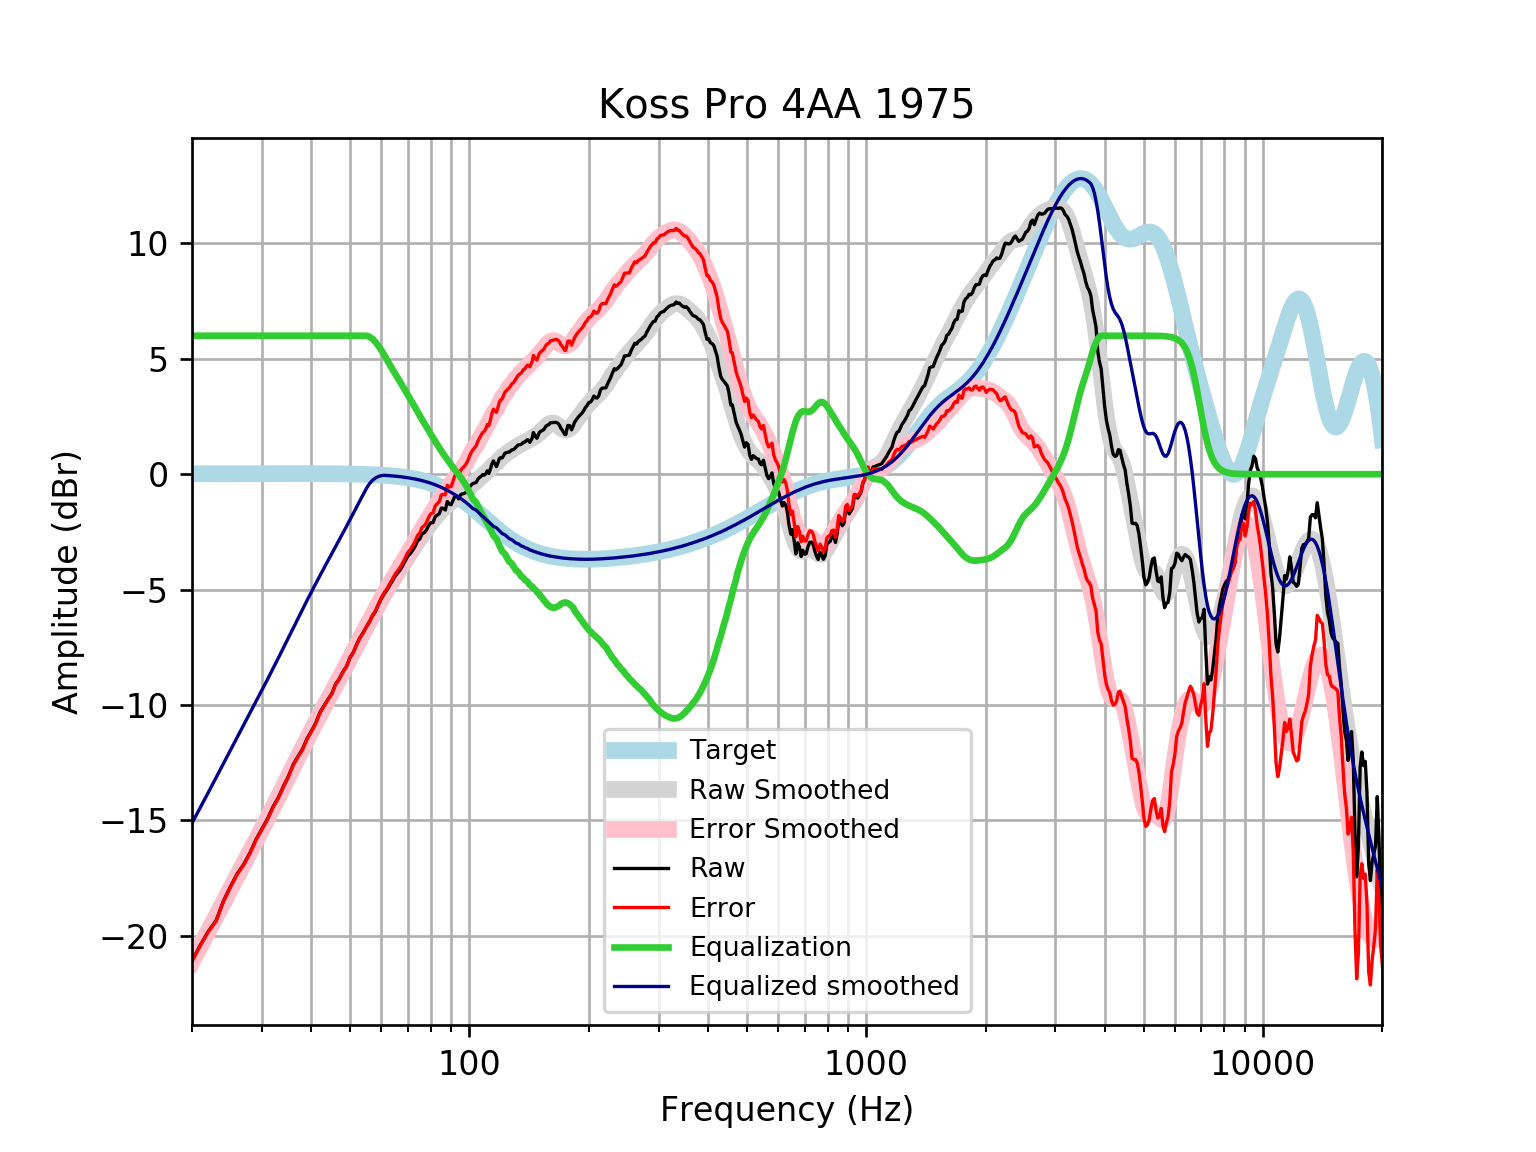

Source data for this figure (header and first rows):
frequency, raw, error, smoothed, error_smoothed, equalization, equalized_raw, equalized_smoothed, target
20, -21.09, -21.1, -21.12, -21.13, 6, -15.09, -15.12, 0.01648
21, -20.4, -20.41, -20.44, -20.45, 6.0, -14.4, -14.44, 0.01765
22, -19.8, -19.82, -19.78, -19.8, 6.0, -13.8, -13.78, 0.01876
23, -19.34, -19.36, -19.15, -19.17, 6, -13.34, -13.15, 0.01983
24, -18.5, -18.52, -18.54, -18.56, 6, -12.5, -12.54, 0.02084
25, -17.87, -17.89, -17.96, -17.98, 6, -11.87, -11.96, 0.02179
26, -17.31, -17.33, -17.4, -17.42, 6.0, -11.31, -11.4, 0.02269
27, -16.9, -16.93, -16.86, -16.89, 6.0, -10.9, -10.86, 0.02353
28, -16.4, -16.43, -16.35, -16.37, 6.0, -10.4, -10.35, 0.02431
29, -15.82, -15.85, -15.85, -15.87, 6, -9.824, -9.848, 0.02502
30, -15.37, -15.39, -15.36, -15.39, 6.0, -9.368, -9.363, 0.02566
31, -14.93, -14.96, -14.89, -14.91, 6, -8.931, -8.888, 0.02622
32, -14.41, -14.44, -14.42, -14.45, 6, -8.412, -8.422, 0.02668
33, -14.01, -14.04, -13.97, -13.99, 6.0, -8.012, -7.966, 0.02704
34, -13.52, -13.55, -13.52, -13.55, 6, -7.521, -7.518, 0.02728
35, -13.09, -13.11, -13.08, -13.11, 6, -7.087, -7.081, 0.0274
36, -12.57, -12.6, -12.66, -12.68, 6, -6.572, -6.657, 0.02739
37, -12.23, -12.25, -12.25, -12.27, 6.0, -6.226, -6.245, 0.02723
38, -11.9, -11.93, -11.85, -11.87, 6, -5.901, -5.848, 0.02692
39, -11.45, -11.48, -11.47, -11.49, 6.0, -5.451, -5.465, 0.02644
40, -11.13, -11.15, -11.1, -11.12, 6, -5.125, -5.097, 0.02579
41, -10.78, -10.8, -10.74, -10.77, 6, -4.78, -4.743, 0.02496
42, -10.33, -10.35, -10.4, -10.43, 6, -4.328, -4.402, 0.02393
43, -10.04, -10.06, -10.07, -10.1, 6, -4.036, -4.074, 0.02272
44, -9.762, -9.783, -9.757, -9.778, 6.0, -3.762, -3.757, 0.0213
45, -9.512, -9.531, -9.448, -9.468, 6, -3.512, -3.448, 0.01967
46, -9.097, -9.115, -9.147, -9.164, 6.0, -3.097, -3.147, 0.01783
47, -8.866, -8.882, -8.849, -8.865, 6, -2.866, -2.849, 0.01577
48, -8.567, -8.581, -8.555, -8.569, 6, -2.567, -2.555, 0.01347
49, -8.333, -8.343, -8.264, -8.275, 6, -2.333, -2.264, 0.01094
50, -7.951, -7.96, -7.976, -7.984, 6.0, -1.951, -1.976, 0.008144
51, -7.719, -7.724, -7.692, -7.697, 6, -1.719, -1.692, 0.00508
52, -7.377, -7.379, -7.414, -7.416, 6, -1.377, -1.414, 0.001724
53, -7.088, -7.086, -7.142, -7.141, 6, -1.088, -1.142, -0.001946
54, -6.872, -6.866, -6.878, -6.872, 6.0, -0.8718, -0.8782, -0.005958
55, -6.622, -6.612, -6.621, -6.611, 6, -0.6219, -0.6212, -0.01034
56, -6.404, -6.389, -6.371, -6.356, 5.956, -0.4473, -0.4146, -0.01514
57, -6.134, -6.114, -6.127, -6.106, 5.864, -0.2702, -0.2627, -0.02038
58, -5.947, -5.921, -5.889, -5.863, 5.726, -0.2211, -0.1628, -0.02611
59, -5.65, -5.617, -5.657, -5.625, 5.558, -0.09154, -0.09888, -0.03238
60, -5.394, -5.355, -5.432, -5.393, 5.372, -0.02209, -0.06015, -0.03925
61, -5.177, -5.13, -5.216, -5.169, 5.169, -0.007521, -0.04672, -0.04675
62, -5.02, -4.965, -5.009, -4.954, 4.954, -0.06664, -0.05494, -0.05496
63, -4.808, -4.744, -4.811, -4.747, 4.747, -0.06126, -0.06392, -0.06393
64, -4.618, -4.544, -4.622, -4.548, 4.548, -0.07009, -0.07372, -0.07373
65, -4.413, -4.329, -4.44, -4.355, 4.355, -0.0576, -0.0844, -0.08441
66, -4.277, -4.181, -4.264, -4.168, 4.168, -0.1089, -0.09604, -0.09603
67, -4.132, -4.023, -4.092, -3.983, 3.983, -0.1493, -0.1087, -0.1087
68, -3.947, -3.824, -3.922, -3.799, 3.799, -0.1473, -0.1224, -0.1224
69, -3.739, -3.602, -3.753, -3.616, 3.616, -0.1233, -0.1372, -0.1372
70, -3.54, -3.387, -3.585, -3.432, 3.432, -0.1077, -0.1533, -0.1533
71, -3.44, -3.27, -3.419, -3.249, 3.249, -0.1914, -0.1706, -0.1706
72, -3.29, -3.101, -3.256, -3.067, 3.067, -0.2238, -0.1892, -0.1892
73, -3.122, -2.912, -3.096, -2.887, 2.887, -0.2351, -0.2092, -0.2092
74, -2.89, -2.659, -2.94, -2.71, 2.71, -0.1799, -0.2306, -0.2305
75, -2.802, -2.549, -2.79, -2.537, 2.537, -0.2654, -0.2535, -0.2534
76, -2.583, -2.305, -2.646, -2.368, 2.368, -0.2142, -0.2778, -0.2778
77, -2.535, -2.231, -2.508, -2.204, 2.204, -0.331, -0.3037, -0.3037
78, -2.415, -2.084, -2.374, -2.043, 2.043, -0.3721, -0.3312, -0.3312
79, -2.218, -1.858, -2.245, -1.885, 1.885, -0.3334, -0.3604, -0.3603
... 553 more rows
